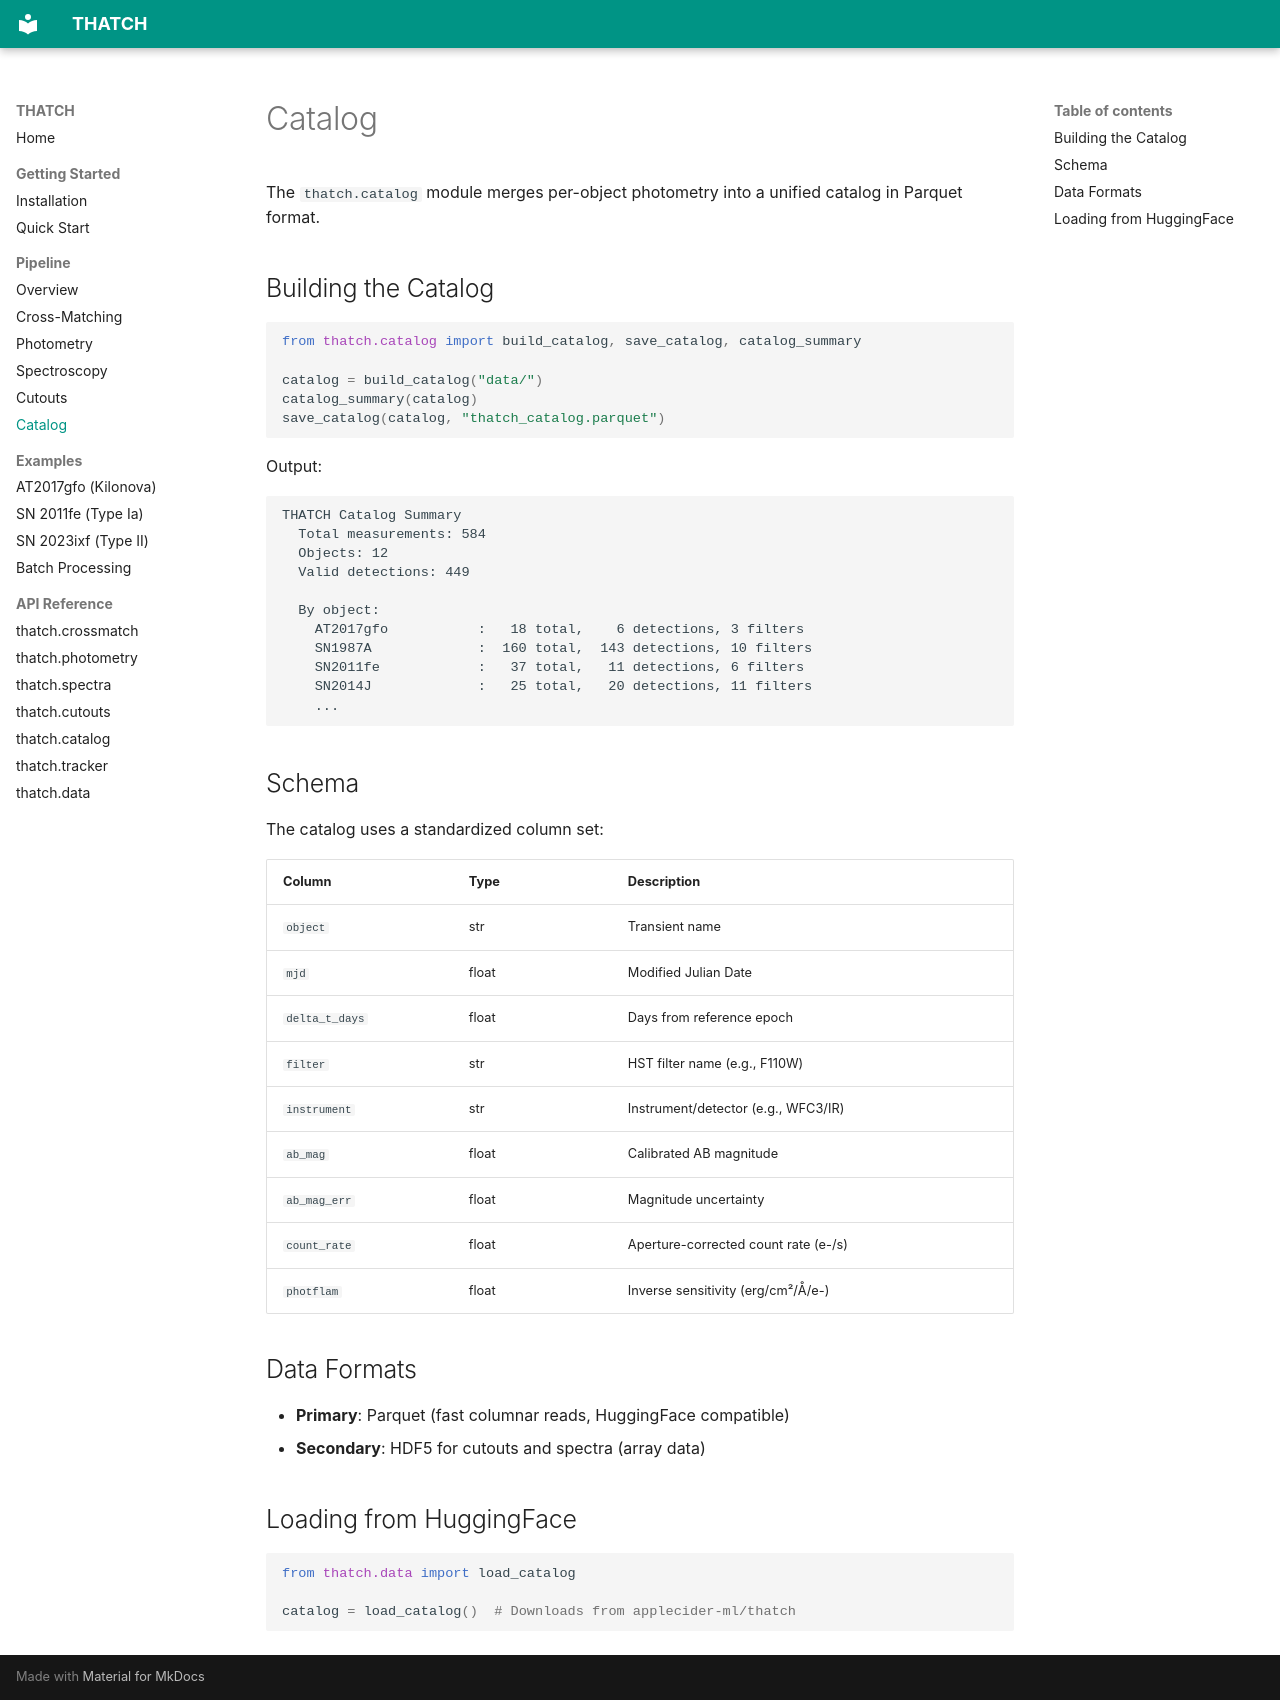

repository: applecider-ml/thatch · page: pipeline/catalog/index.html · generator: mkdocs

# Catalog

The `thatch.catalog` module merges per-object photometry into a unified catalog in Parquet format.

## Building the Catalog

```python
from thatch.catalog import build_catalog, save_catalog, catalog_summary

catalog = build_catalog("data/")
catalog_summary(catalog)
save_catalog(catalog, "thatch_catalog.parquet")
```

Output:
```
THATCH Catalog Summary
  Total measurements: 584
  Objects: 12
  Valid detections: 449

  By object:
    AT2017gfo           :   18 total,    6 detections, 3 filters
    SN1987A             :  160 total,  143 detections, 10 filters
    SN2011fe            :   37 total,   11 detections, 6 filters
    SN2014J             :   25 total,   20 detections, 11 filters
    ...
```

## Schema

The catalog uses a standardized column set:

| Column | Type | Description |
|--------|------|-------------|
| `object` | str | Transient name |
| `mjd` | float | Modified Julian Date |
| `delta_t_days` | float | Days from reference epoch |
| `filter` | str | HST filter name (e.g., F110W) |
| `instrument` | str | Instrument/detector (e.g., WFC3/IR) |
| `ab_mag` | float | Calibrated AB magnitude |
| `ab_mag_err` | float | Magnitude uncertainty |
| `count_rate` | float | Aperture-corrected count rate (e-/s) |
| `photflam` | float | Inverse sensitivity (erg/cm²/Å/e-) |

## Data Formats

- **Primary**: Parquet (fast columnar reads, HuggingFace compatible)
- **Secondary**: HDF5 for cutouts and spectra (array data)

## Loading from HuggingFace

```python
from thatch.data import load_catalog

catalog = load_catalog()  # Downloads from applecider-ml/thatch
```
